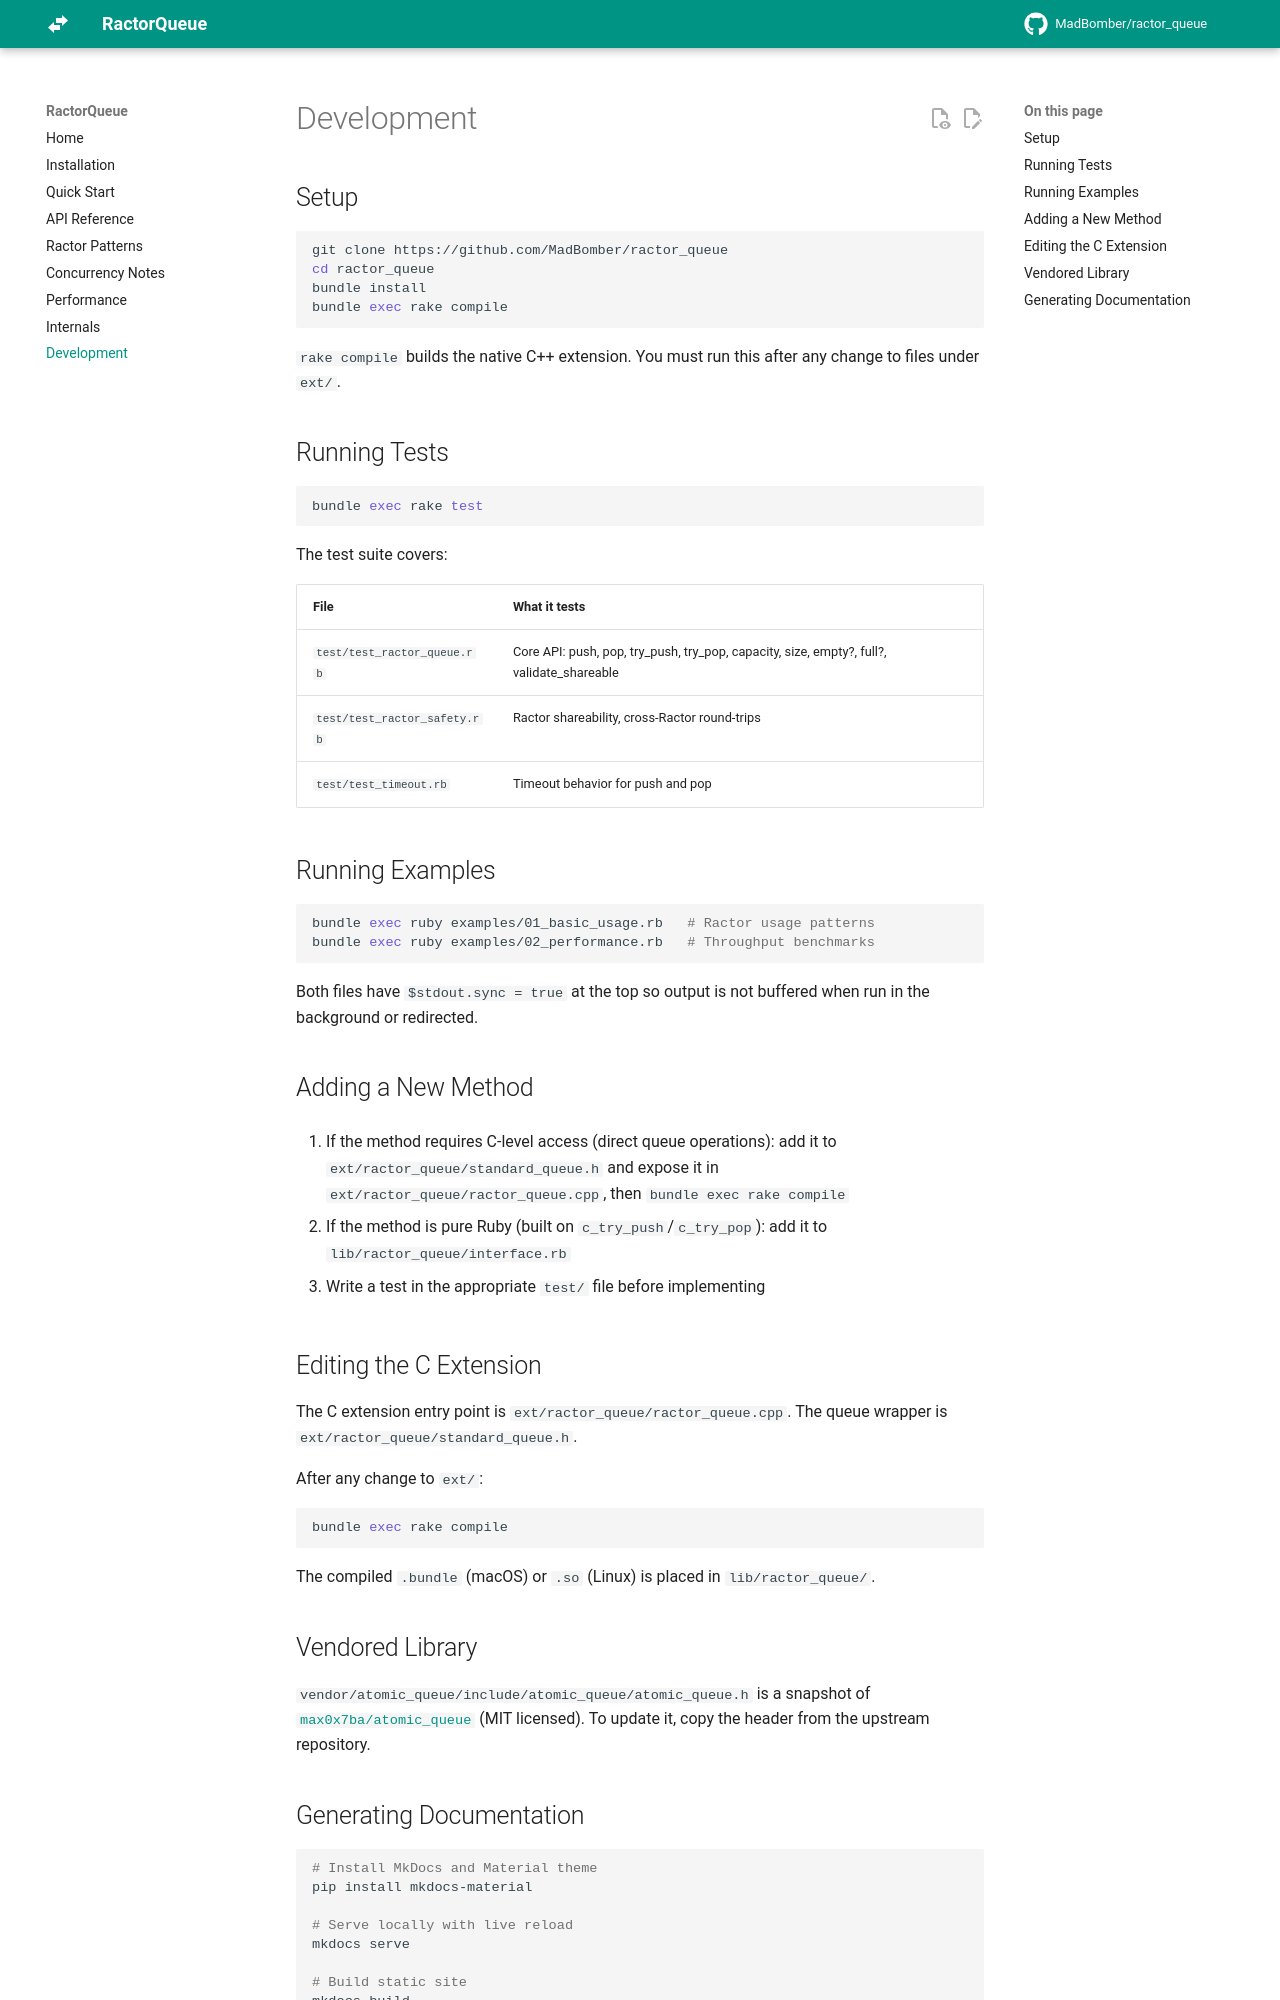

repository: MadBomber/ractor_queue · page: development/index.html · generator: mkdocs

# Development

## Setup

```sh
git clone https://github.com/MadBomber/ractor_queue
cd ractor_queue
bundle install
bundle exec rake compile
```

`rake compile` builds the native C++ extension. You must run this after any change to files under `ext/`.

## Running Tests

```sh
bundle exec rake test
```

The test suite covers:

| File | What it tests |
|---|---|
| `test/test_ractor_queue.rb` | Core API: push, pop, try_push, try_pop, capacity, size, empty?, full?, validate_shareable |
| `test/test_ractor_safety.rb` | Ractor shareability, cross-Ractor round-trips |
| `test/test_timeout.rb` | Timeout behavior for push and pop |

## Running Examples

```sh
bundle exec ruby examples/01_basic_usage.rb   # Ractor usage patterns
bundle exec ruby examples/02_performance.rb   # Throughput benchmarks
```

Both files have `$stdout.sync = true` at the top so output is not buffered when run in the background or redirected.

## Adding a New Method

1. If the method requires C-level access (direct queue operations): add it to `ext/ractor_queue/standard_queue.h` and expose it in `ext/ractor_queue/ractor_queue.cpp`, then `bundle exec rake compile`

2. If the method is pure Ruby (built on `c_try_push`/`c_try_pop`): add it to `lib/ractor_queue/interface.rb`

3. Write a test in the appropriate `test/` file before implementing

## Editing the C Extension

The C extension entry point is `ext/ractor_queue/ractor_queue.cpp`. The queue wrapper is `ext/ractor_queue/standard_queue.h`.

After any change to `ext/`:

```sh
bundle exec rake compile
```

The compiled `.bundle` (macOS) or `.so` (Linux) is placed in `lib/ractor_queue/`.

## Vendored Library

`vendor/atomic_queue/include/atomic_queue/atomic_queue.h` is a snapshot of [`max0x7ba/atomic_queue`](https://github.com/max0x7ba/atomic_queue) (MIT licensed). To update it, copy the header from the upstream repository.
